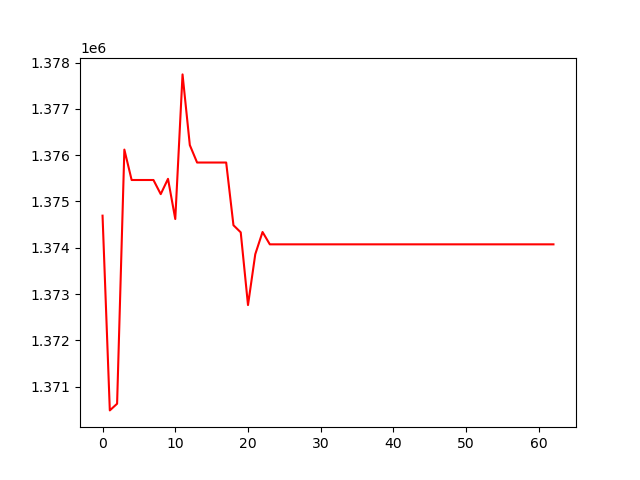

Data behind this chart, as committed beside it:
, 0
0, 1374694
1, 1370490
2, 1370634
3, 1376120
4, 1375464
5, 1375464
6, 1375464
7, 1375464
8, 1375159
9, 1375489
10, 1374621
11, 1377743
12, 1376217
13, 1375841
14, 1375841
15, 1375841
16, 1375841
17, 1375841
18, 1374487
19, 1374334
20, 1372764
21, 1373862
22, 1374341
23, 1374075
24, 1374075
25, 1374075
26, 1374075
27, 1374075
28, 1374075
29, 1374075
30, 1374075
31, 1374075
32, 1374075
33, 1374075
34, 1374075
35, 1374075
36, 1374075
37, 1374075
38, 1374075
39, 1374075
40, 1374075
41, 1374075
42, 1374075
43, 1374075
44, 1374075
45, 1374075
46, 1374075
47, 1374075
48, 1374075
49, 1374075
50, 1374075
51, 1374075
52, 1374075
53, 1374075
54, 1374075
55, 1374075
56, 1374075
57, 1374075
58, 1374075
59, 1374075
... 3 more rows
